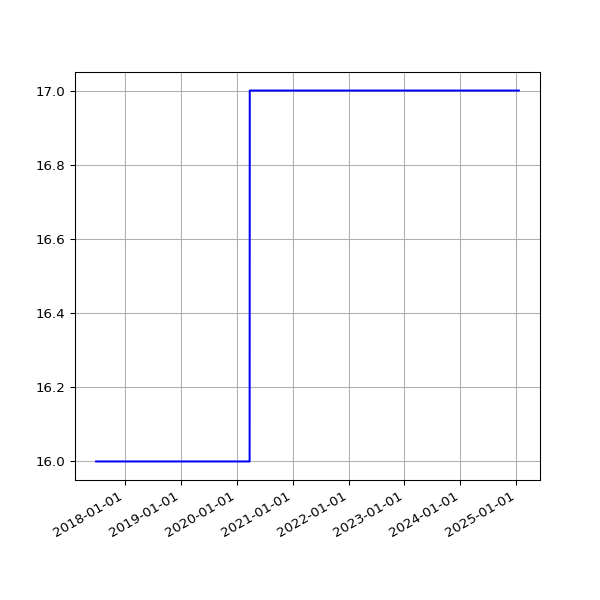

Data behind this chart, as committed beside it:
date, value
2017-06-28 05:41:09 +0100, 16
2017-06-29 05:45:34 +0100, 16
2017-06-30 06:23:31 +0100, 16
2017-07-01 05:50:38 +0100, 16
2017-07-02 05:45:42 +0100, 16
2017-07-03 05:44:34 +0100, 16
2017-07-05 05:47:32 +0100, 16
2017-07-06 06:37:22 +0100, 16
2017-07-07 06:17:52 +0100, 16
2017-07-08 06:27:15 +0100, 16
2017-07-10 05:43:50 +0100, 16
2017-07-11 06:22:44 +0100, 16
2017-07-12 07:41:31 +0100, 16
2017-07-13 05:44:12 +0100, 16
2017-07-14 06:03:24 +0100, 16
2017-07-15 06:54:39 +0100, 16
2017-07-16 05:37:12 +0100, 16
2017-07-17 05:46:21 +0100, 16
2017-07-18 05:52:02 +0100, 16
2017-07-19 05:33:48 +0100, 16
2017-07-20 05:47:42 +0100, 16
2017-07-21 05:45:07 +0100, 16
2017-07-22 05:49:40 +0100, 16
2017-07-23 05:51:38 +0100, 16
2017-07-24 05:53:07 +0100, 16
2017-07-25 05:48:31 +0100, 16
2017-07-26 05:49:58 +0100, 16
2017-07-27 05:43:40 +0100, 16
2017-07-28 05:47:57 +0100, 16
2017-07-29 05:44:28 +0100, 16
2017-07-31 05:49:59 +0100, 16
2017-08-01 06:44:03 +0100, 16
2017-08-02 06:45:14 +0100, 16
2017-08-03 06:28:02 +0100, 16
2017-08-04 06:31:51 +0100, 16
2017-08-05 06:40:51 +0100, 16
2017-08-06 06:27:15 +0100, 16
2017-08-08 06:24:55 +0100, 16
2017-08-09 06:26:54 +0100, 16
2017-08-10 06:22:34 +0100, 16
2017-08-11 06:42:21 +0100, 16
2017-08-12 05:47:58 +0100, 16
2017-08-13 07:13:38 +0100, 16
2017-08-14 05:49:48 +0100, 16
2017-08-15 05:41:46 +0100, 16
2017-08-17 05:38:36 +0100, 16
2017-08-18 05:49:25 +0100, 16
2017-08-19 05:48:01 +0100, 16
2017-08-20 05:54:59 +0100, 16
2017-08-21 05:41:00 +0100, 16
2017-08-22 05:47:55 +0100, 16
2017-08-23 05:50:20 +0100, 16
2017-08-24 05:47:31 +0100, 16
2017-08-25 05:52:18 +0100, 16
2017-08-26 05:48:16 +0100, 16
2017-08-27 05:46:27 +0100, 16
2017-08-28 05:47:49 +0100, 16
2017-08-29 05:46:29 +0100, 16
2017-08-30 05:40:21 +0100, 16
2017-08-31 05:58:09 +0100, 16
... 1,885 more rows
